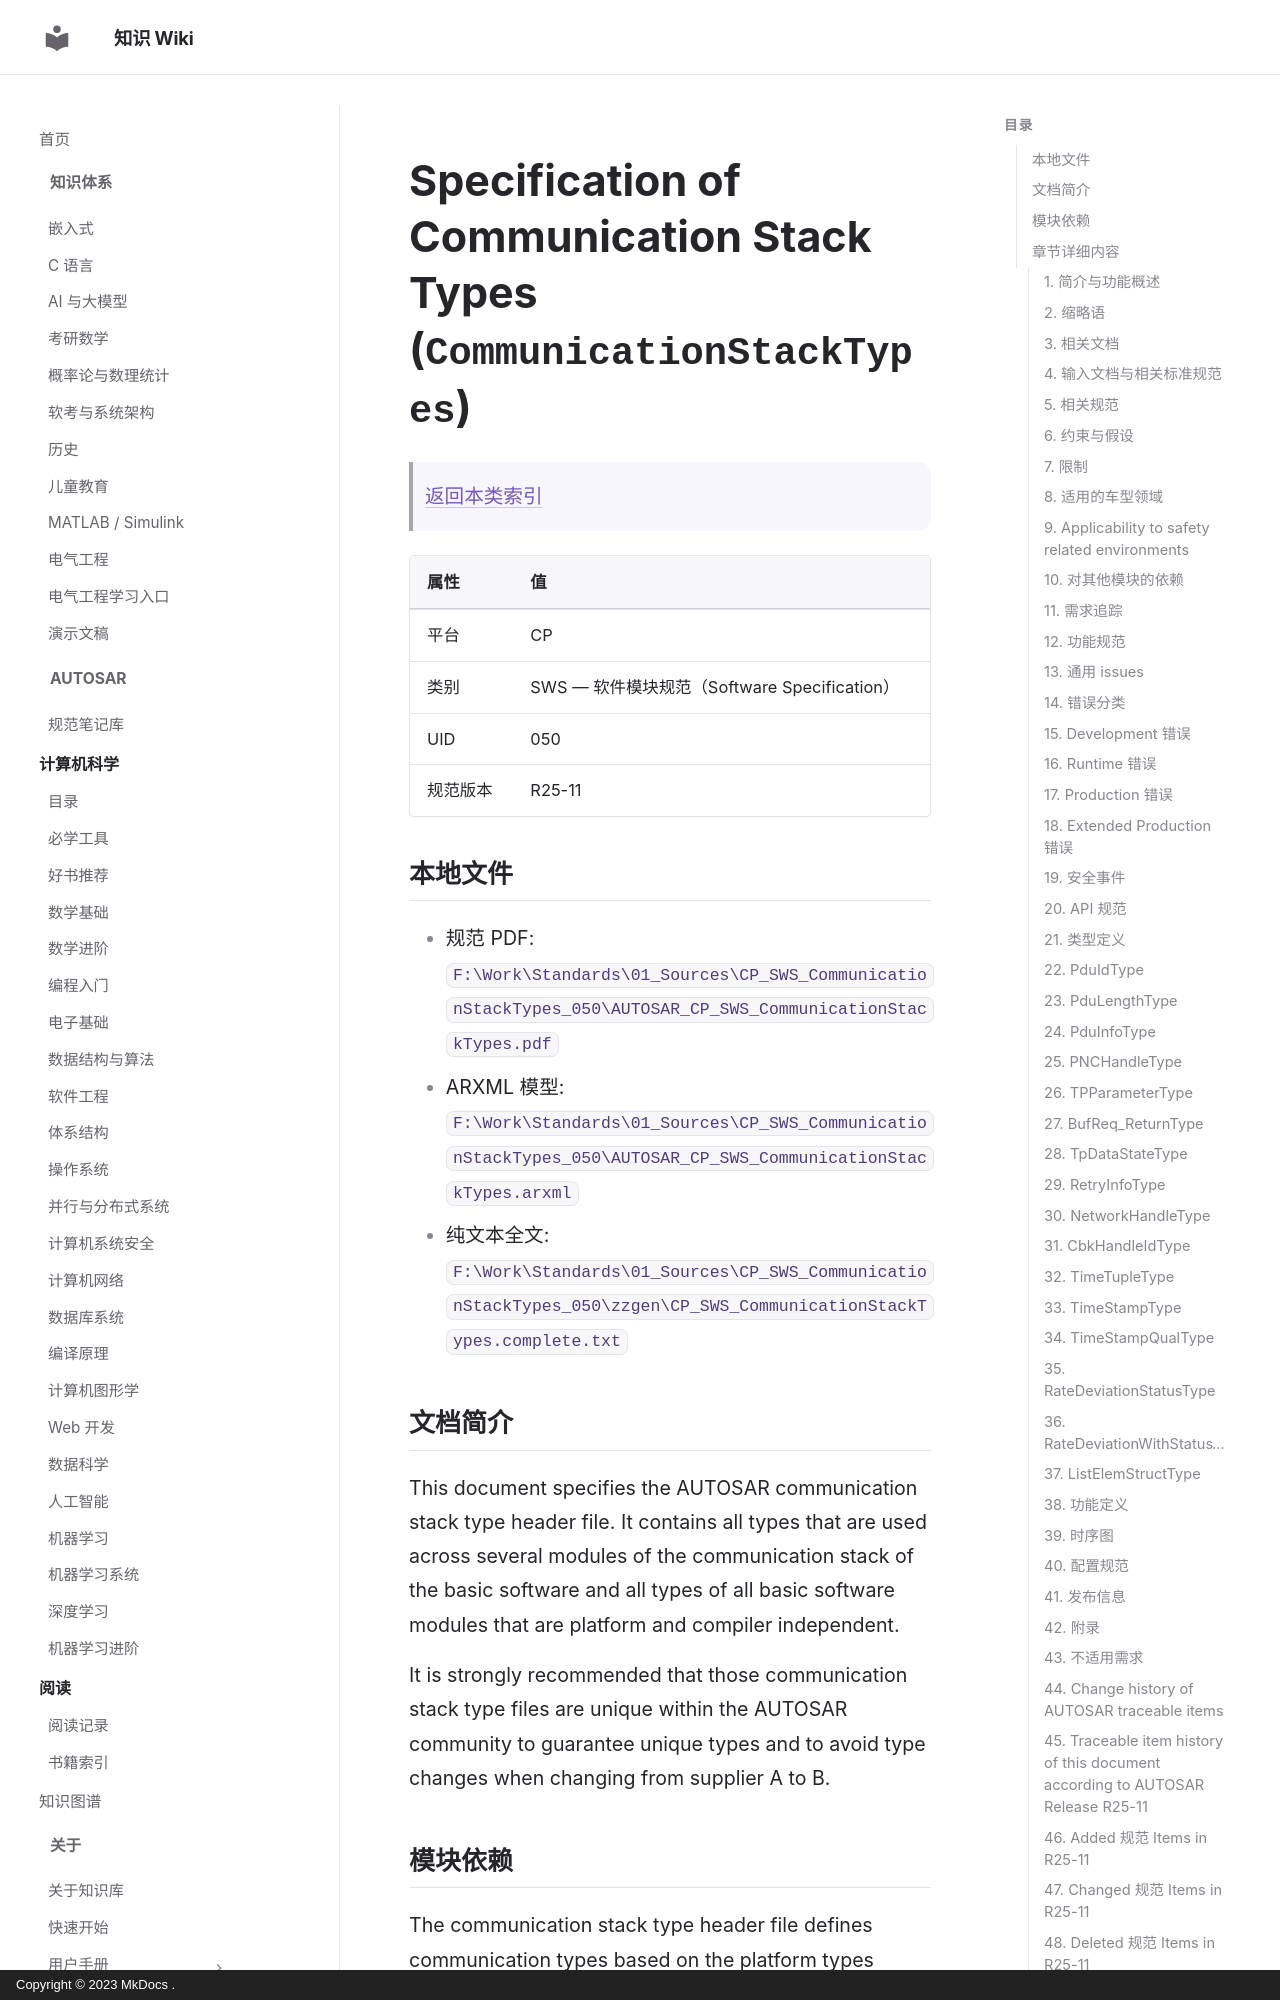

repository: ilikui/wiki · page: types/autosar/specs/CP/SWS/CommunicationStackTypes/index.html · generator: mkdocs · copyright: Copyright © 2023 MkDocs .

# Specification of Communication Stack Types (`CommunicationStackTypes`)

> [返回本类索引](index.md)

| 属性 | 值 |
|---|---|
| 平台 | CP |
| 类别 | SWS — 软件模块规范（Software Specification） |
| UID | 050 |
| 规范版本 | R25-11 |

## 本地文件

- 规范 PDF: `F:\Work\Standards\01_Sources\CP_SWS_CommunicationStackTypes_050\AUTOSAR_CP_SWS_CommunicationStackTypes.pdf`
- ARXML 模型: `F:\Work\Standards\01_Sources\CP_SWS_CommunicationStackTypes_050\AUTOSAR_CP_SWS_CommunicationStackTypes.arxml`
- 纯文本全文: `F:\Work\Standards\01_Sources\CP_SWS_CommunicationStackTypes_050\zzgen\CP_SWS_CommunicationStackTypes.complete.txt`

## 文档简介

This document specifies the AUTOSAR communication stack type header file. It contains all types that are used across several modules of the communication stack of the basic software and all types of all basic software modules that are platform and compiler independent.

It is strongly recommended that those communication stack type files are unique within the AUTOSAR community to guarantee unique types and to avoid type changes when changing from supplier A to B.

## 模块依赖

The communication stack type header file defines communication types based on the platform types  (`Platform_Types`.h) header file. To prevent multiple includes of header files, the communication stack header file includes the standard types header file  which already includes both other files.

## 章节详细内容
